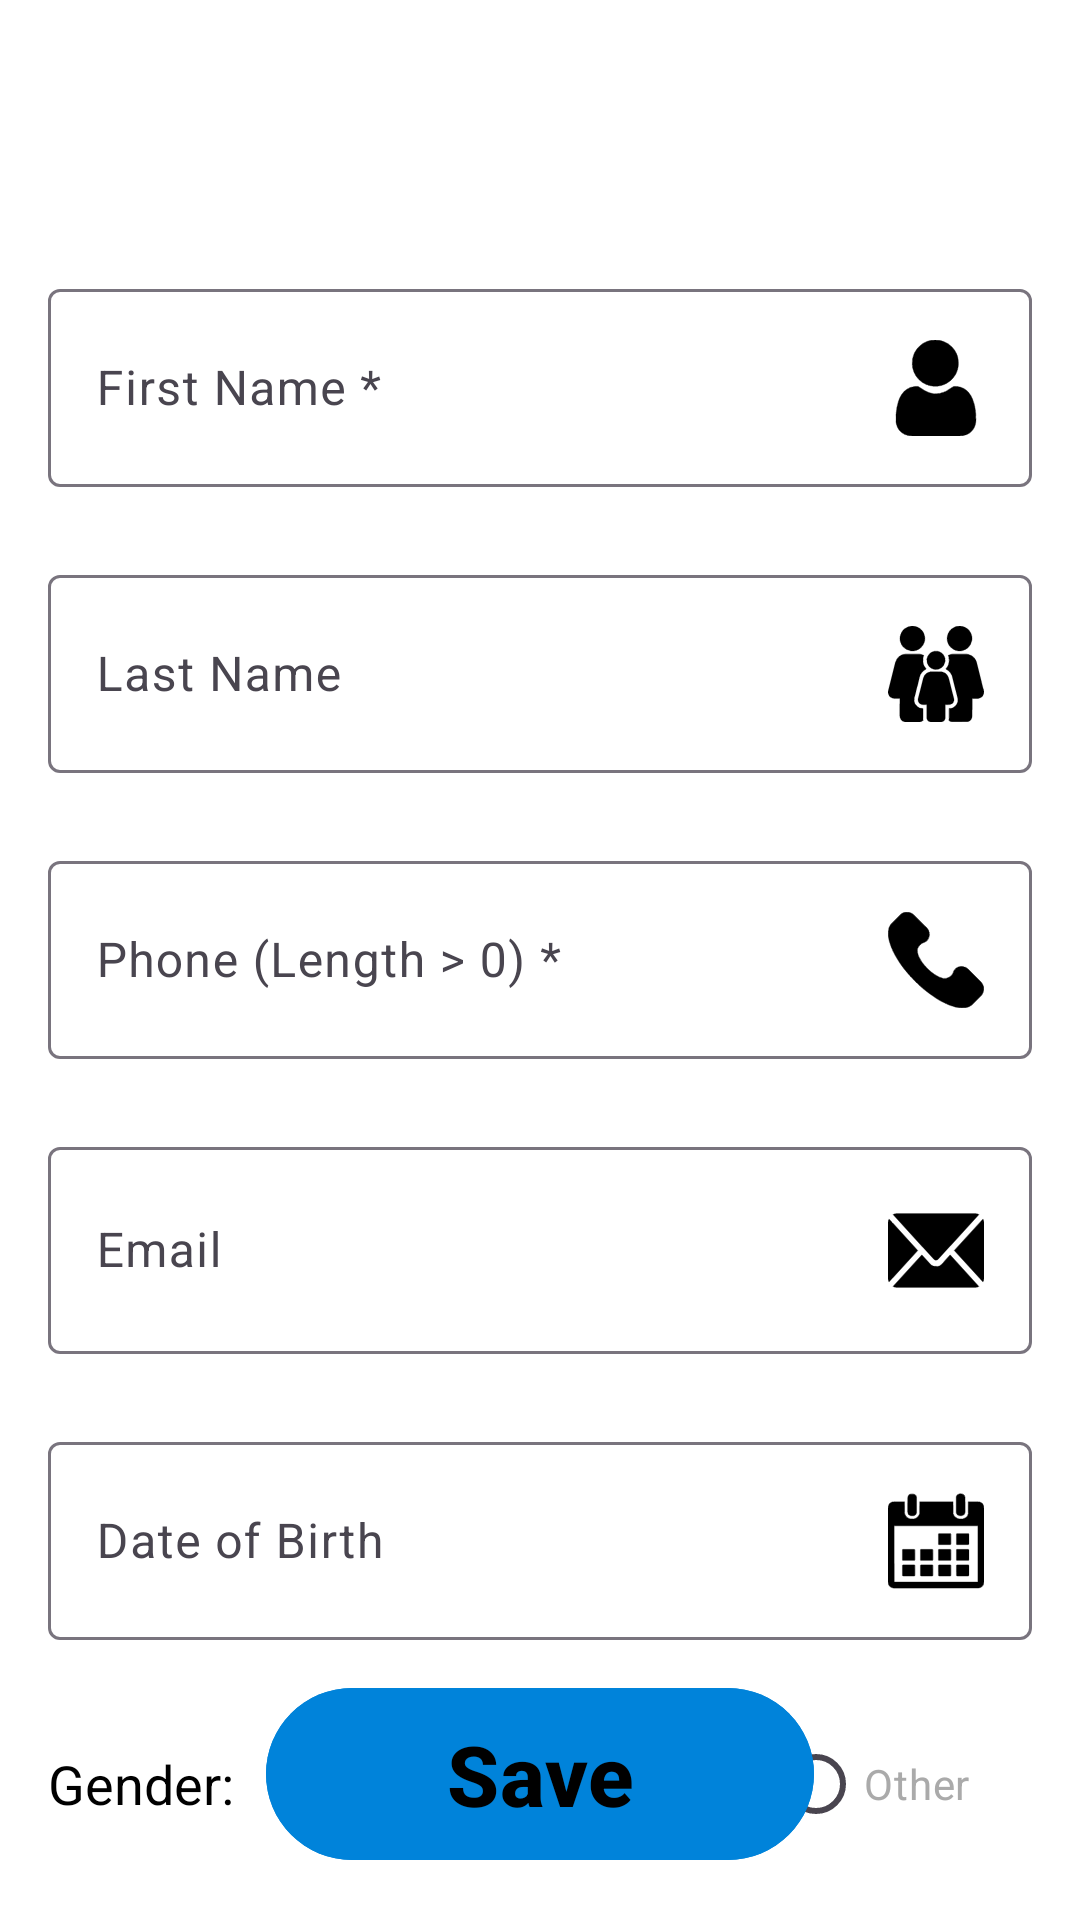

Android layout source for this screen:
<!-- AndroidManifest.xml: application theme Theme.TaLevinContacts -->
<!-- res/layout/fragment_contact_info.xml -->
<?xml version="1.0" encoding="utf-8"?>
<RelativeLayout xmlns:android="http://schemas.android.com/apk/res/android"
    xmlns:tools="http://schemas.android.com/tools"
    android:layout_width="match_parent"
    android:layout_height="match_parent"
    android:background="@color/white"
    android:padding="16dp"
    tools:context=".fragments.ContactInfoFragment">

    <TextView
        android:id="@+id/frag_contact_info_title"
        android:layout_width="wrap_content"
        android:layout_height="wrap_content"
        android:layout_centerHorizontal="true"
        android:layout_marginBottom="40dp"
        android:textColor="#565656"
        android:textSize="26sp"
        android:textStyle="bold" />

    <com.google.android.material.textfield.TextInputLayout
        android:id="@+id/frag_contact_info_firstNameLayout"
        android:layout_width="match_parent"
        android:layout_height="wrap_content"
        android:layout_below="@+id/frag_contact_info_title"
        android:layout_marginBottom="24dp">

        <com.google.android.material.textfield.TextInputEditText
            android:id="@+id/frag_contact_info_editTextFirstName"
            android:layout_width="match_parent"
            android:layout_height="wrap_content"
            android:drawableEnd="@drawable/ic_user"
            android:hint="First Name *"
            android:inputType="textPersonName"
            android:textColor="@color/black" />

    </com.google.android.material.textfield.TextInputLayout>

    <com.google.android.material.textfield.TextInputLayout
        android:id="@+id/frag_contact_info_lastNameLayout"
        android:layout_width="match_parent"
        android:layout_height="wrap_content"
        android:layout_below="@id/frag_contact_info_firstNameLayout"
        android:layout_marginBottom="24dp">

        <com.google.android.material.textfield.TextInputEditText
            android:id="@+id/frag_contact_info_editTextLastName"
            android:layout_width="match_parent"
            android:layout_height="wrap_content"
            android:drawableEnd="@drawable/ic_family"
            android:hint="Last Name"
            android:inputType="textPersonName"
            android:textColor="@color/black" />
    </com.google.android.material.textfield.TextInputLayout>

    <com.google.android.material.textfield.TextInputLayout
        android:id="@+id/frag_contact_info_phoneLayout"
        android:layout_width="match_parent"
        android:layout_height="wrap_content"
        android:layout_below="@id/frag_contact_info_lastNameLayout"
        android:layout_marginBottom="24dp">

        <com.google.android.material.textfield.TextInputEditText
            android:id="@+id/frag_contact_info_editTextPhone"
            android:layout_width="match_parent"
            android:layout_height="wrap_content"
            android:drawableEnd="@drawable/ic_phone"
            android:hint="Phone (Length > 0) *"
            android:inputType="phone"
            android:textColor="@color/black" />
    </com.google.android.material.textfield.TextInputLayout>

    <com.google.android.material.textfield.TextInputLayout
        android:id="@+id/frag_contact_info_emailLayout"
        android:layout_width="match_parent"
        android:layout_height="wrap_content"
        android:layout_below="@id/frag_contact_info_phoneLayout"
        android:layout_marginBottom="24dp">

        <com.google.android.material.textfield.TextInputEditText
            android:id="@+id/frag_contact_info_editTextEmail"
            android:layout_width="match_parent"
            android:layout_height="wrap_content"
            android:drawableEnd="@drawable/ic_email"
            android:hint="Email"
            android:inputType="textEmailAddress"
            android:textColor="@color/black" />
    </com.google.android.material.textfield.TextInputLayout>

    <com.google.android.material.textfield.TextInputLayout
        android:id="@+id/frag_contact_info_dateOfBirthLayout"
        android:layout_width="match_parent"
        android:layout_height="wrap_content"
        android:layout_below="@id/frag_contact_info_emailLayout"
        android:layout_marginBottom="24dp">

        <com.google.android.material.textfield.TextInputEditText
            android:id="@+id/frag_contact_info_editTextDateOfBirth"
            android:layout_width="match_parent"
            android:layout_height="wrap_content"
            android:drawableEnd="@drawable/ic_calender"
            android:focusable="false"
            android:hint="Date of Birth"
            android:inputType="none"
            android:textColor="@color/black" />

    </com.google.android.material.textfield.TextInputLayout>

    <TextView
        android:id="@+id/textViewGenderLabel"
        android:layout_width="wrap_content"
        android:layout_height="wrap_content"
        android:layout_below="@id/frag_contact_info_dateOfBirthLayout"
        android:layout_alignBottom="@+id/frag_contact_info_radioGender"
        android:layout_marginEnd="15dp"
        android:gravity="center_vertical"
        android:text="Gender:"
        android:textColor="@color/black"
        android:textSize="18sp" />

    <RadioGroup
        android:id="@+id/frag_contact_info_radioGender"
        android:layout_width="match_parent"
        android:layout_height="wrap_content"
        android:layout_below="@id/frag_contact_info_dateOfBirthLayout"
        android:layout_toEndOf="@+id/textViewGenderLabel"
        android:orientation="horizontal">

        <com.google.android.material.radiobutton.MaterialRadioButton
            android:id="@+id/frag_contact_info_radioButtonMale"
            android:layout_width="wrap_content"
            android:layout_height="wrap_content"
            android:layout_marginEnd="10dp"
            android:text="Male"
            android:textColor="@android:color/darker_gray" />

        <com.google.android.material.radiobutton.MaterialRadioButton
            android:id="@+id/frag_contact_info_radioButtonFemale"
            android:layout_width="wrap_content"
            android:layout_height="wrap_content"
            android:layout_marginEnd="10dp"
            android:text="Female"
            android:textColor="@android:color/darker_gray" />

        <com.google.android.material.radiobutton.MaterialRadioButton
            android:id="@+id/frag_contact_info_radioButtonOther"
            android:layout_width="wrap_content"
            android:layout_height="wrap_content"
            android:layout_marginEnd="10dp"
            android:text="Other"
            android:textColor="@android:color/darker_gray" />

    </RadioGroup>

    <com.google.android.material.button.MaterialButton
        android:id="@+id/frag_contact_info_submitButton"
        android:layout_width="wrap_content"
        android:layout_height="wrap_content"
        android:layout_alignParentBottom="true"
        android:layout_centerHorizontal="true"
        android:layout_marginTop="24dp"
        android:backgroundTint="#0083DA"
        android:paddingHorizontal="60dp"
        android:paddingVertical="10dp"
        android:text="Save"
        android:textColor="@color/black"
        android:textSize="28sp"
        android:textStyle="bold" />

</RelativeLayout>
<!-- resources referenced by this layout -->
<resources>
  <color name="black">#FF000000</color>
  <color name="white">#FFFFFFFF</color>
  <!-- drawable ic_calender: vector/xml drawable (drawable, 37477 chars, omitted) -->
  <!-- drawable ic_email: vector/xml drawable (drawable, 6614 chars, omitted) -->
  <!-- drawable ic_family: vector/xml drawable (drawable, 59213 chars, omitted) -->
  <!-- drawable ic_phone: vector/xml drawable (drawable, 40443 chars, omitted) -->
  <!-- drawable ic_user: vector/xml drawable (drawable, 30288 chars, omitted) -->
  <style name="Theme.TaLevinContacts" parent="Base.Theme.TaLevinContacts" />
  <style name="Base.Theme.TaLevinContacts" parent="Theme.Material3.DayNight.NoActionBar">
          
          
      </style>
</resources>
